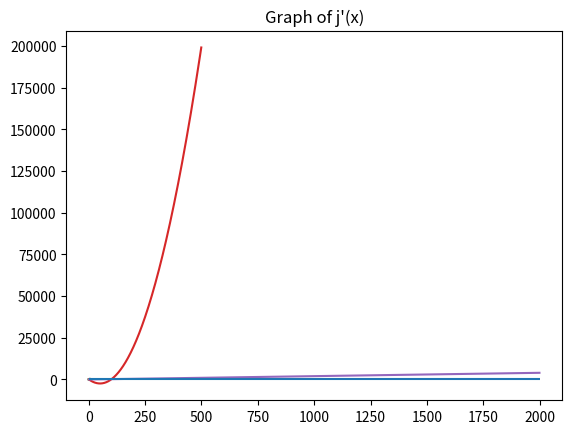

Python code for this plot:
from matplotlib import pyplot as plt
import numpy as np

def f(x):
  return np.e**x 

def g(x):
  return x**3

xVals = np.arange(0, 5, 0.1)

plt.plot(xVals, f(xVals))
plt.plot(xVals, g(xVals))
plt.title("Graph of $f(x)=3^x$ and $g(x)=x^3$")
plt.show()

plt.plot(xVals, f(xVals) - g(xVals))
plt.hlines(0, 0, 5) # horizontal line at y=0 from x=0 to x=4 (x-axis)
plt.title("Graph of $y = e^x - x^3$")
plt.show()

def Newton(CurrentGuess, Func, Deriv):
  diff = 10 # A big initial difference
  iteration = 0 # We haven't started yet
  while diff > 0.0001 and iteration < 100:
    NewGuess = CurrentGuess - Func(CurrentGuess) / Deriv(CurrentGuess) # Newton's Method
    iteration = iteration + 1 # This is a new iteration
    diff = abs(NewGuess - CurrentGuess) # Find the difference between approximations
    CurrentGuess = NewGuess # Our new guess is now the most current one
  # Summary information
  if iteration == 100: exitstatus = "timed out"
  else: exitstatus = "converged"
  Approx = NewGuess
  print("In this example, Newton's Method", exitstatus, "after", iteration, "iterations.")
  print("The approximation is:", Approx)

def h(x):
  return np.e**x - x**3

def dhdx(x):
  return np.e**x - 3 * x**2

Newton(2, h, dhdx)

def j(x):
  return x**2 - 100*x + (np.cos(x))**2 - np.log(x)

def djdx(x):
  return 2*x - 100 - 2*np.sin(x)*np.cos(x) - 1/x

xVals = np.arange(0,500, 1)
plt.plot(xVals, j(xVals))
plt.title("Graph of j(x) on (0,500)")
plt.show()

def d2jdx2(x):
  return 2 - 2*(np.cos(x))**2 + 2*(np.sin(x))**2 - 1/x**2

# Newton's Method starting with x=200 as our initial guess
Newton(200, djdx, d2jdx2)

print(j(49.51106))
print(djdx(49.51106))
print(d2jdx2(49.51106))

# I'll start plotting at x=1 instead of x=0, since j'(0) doesn't exist
xVals = np.arange(1,2000, 1) 
plt.plot(xVals, djdx(xVals))
plt.hlines(0, 0, 2000) # draw the x-axis
plt.title("Graph of j'(x)")
plt.show()

import numpy as np 
from matplotlib import pyplot as plt

# Use this chunk of code to find the second intersection point.


# Use this chunk of code to define the derivatives you'll need.


# Use this chunk of code to graph the function on [0,2].


# Use this chunk of code to find the absolute extrema.


# Use this chunk of code to define y, the derivative, 
# and then do the four different Newton's Method.


# Use this chunk of code to define the function and the derivative.


# Use this chunk of code to do Newton's method with different starting points.
# Show all of your attempts.


# Use this chunk of code to graph the function on the interval [0,4].

# Use this chunk of code to continue doing Newton's method with different starting points.
# Show all of your attempts.
